3-way image classification set "snake-gourd-leaf-disease-prediction" from GitHub (Reyad02/snake-gourd-leaf-disease-prediction); label vocabulary: anthracnose, healthy, yellow.

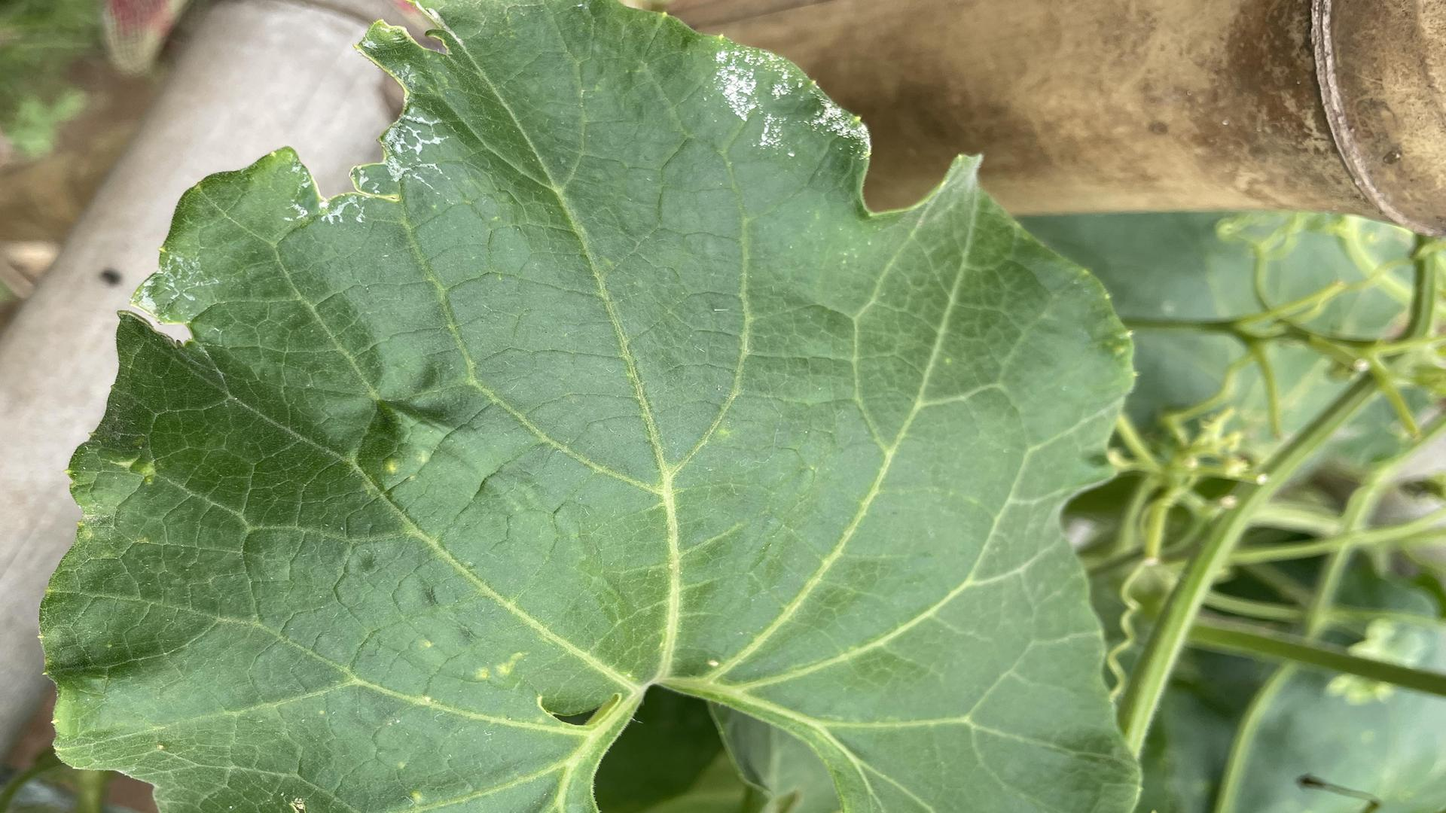
Label: healthy

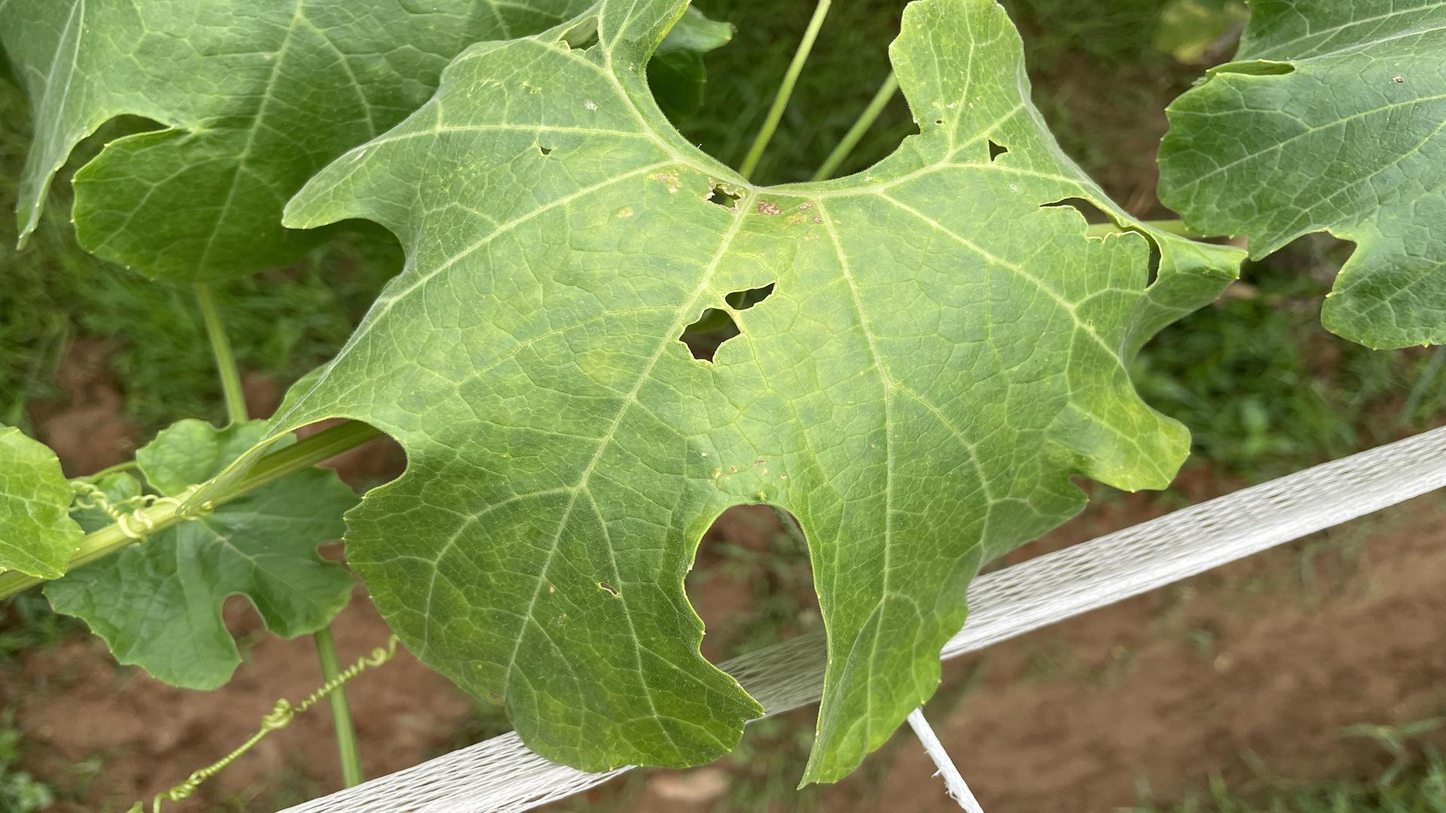
Label: yellow

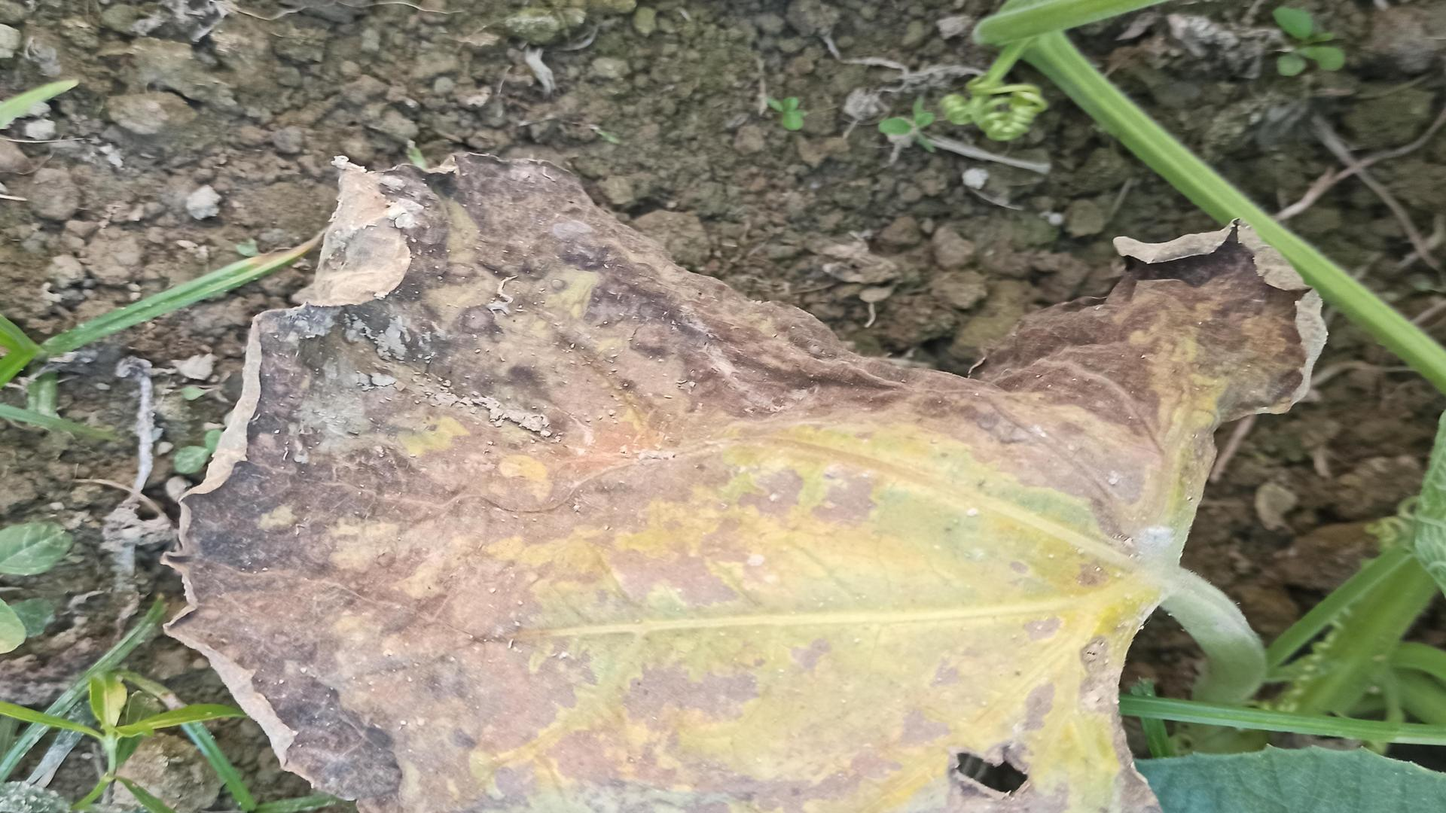
Label: anthracnose

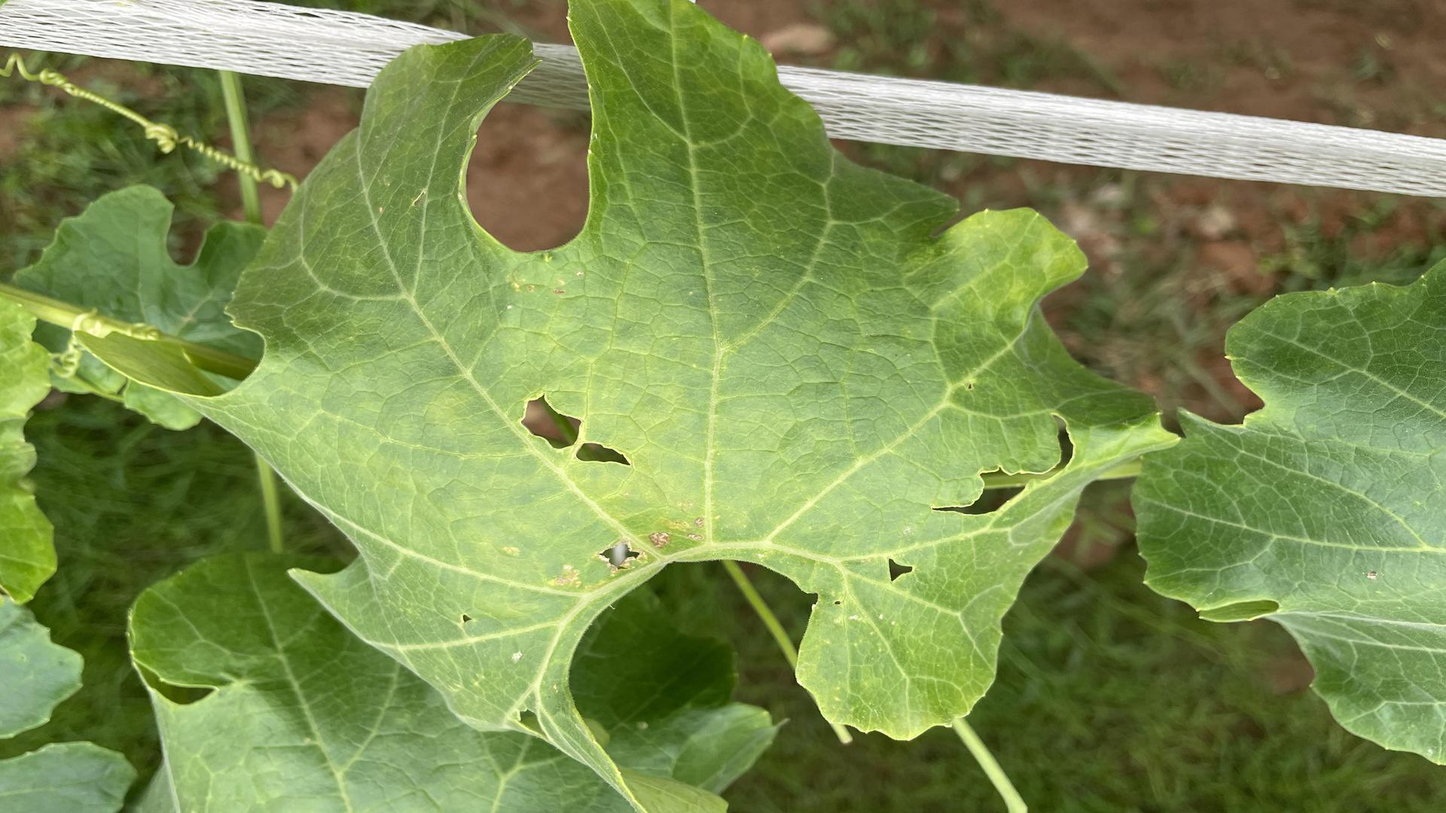
Label: yellow

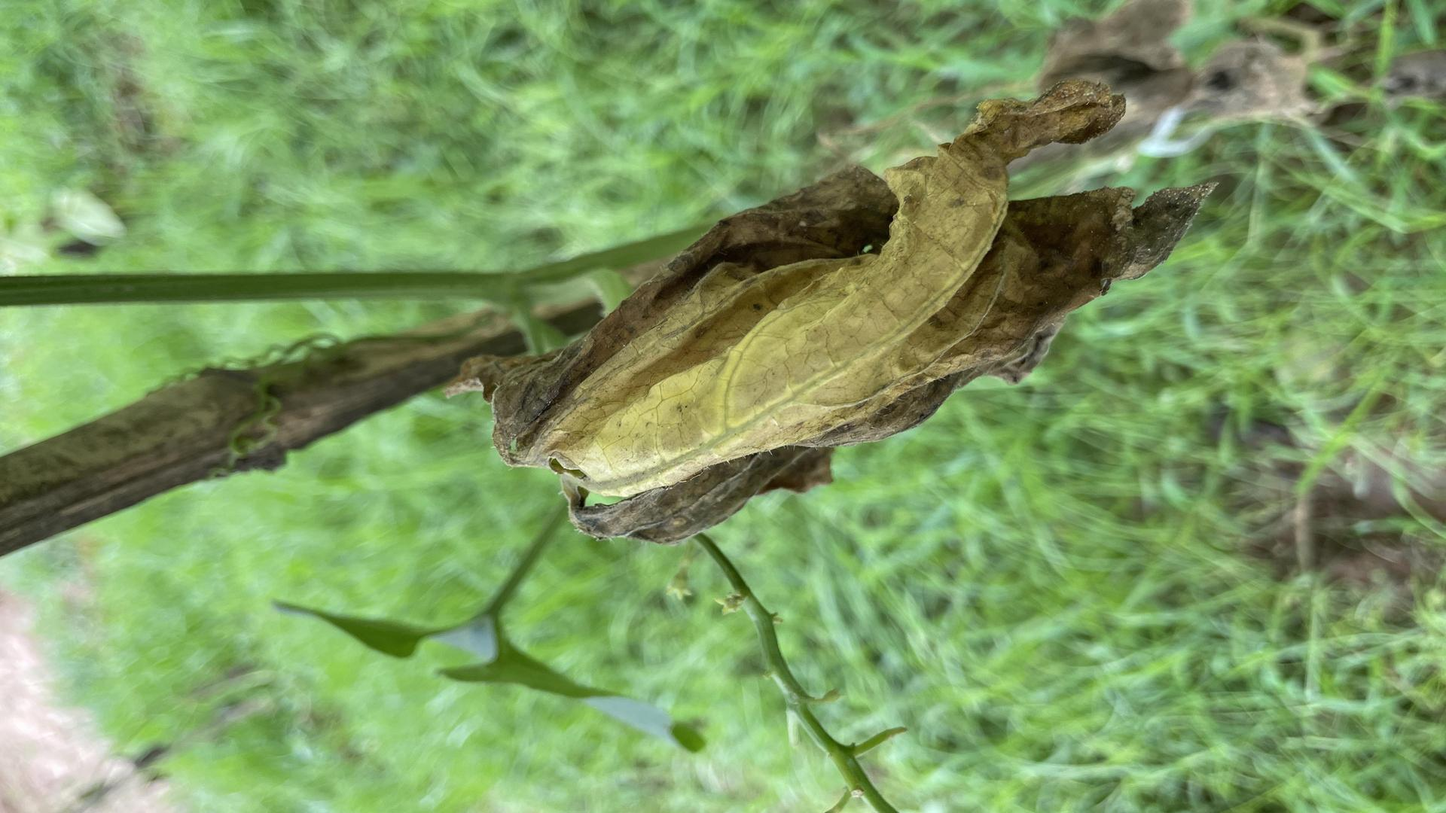
Label: anthracnose

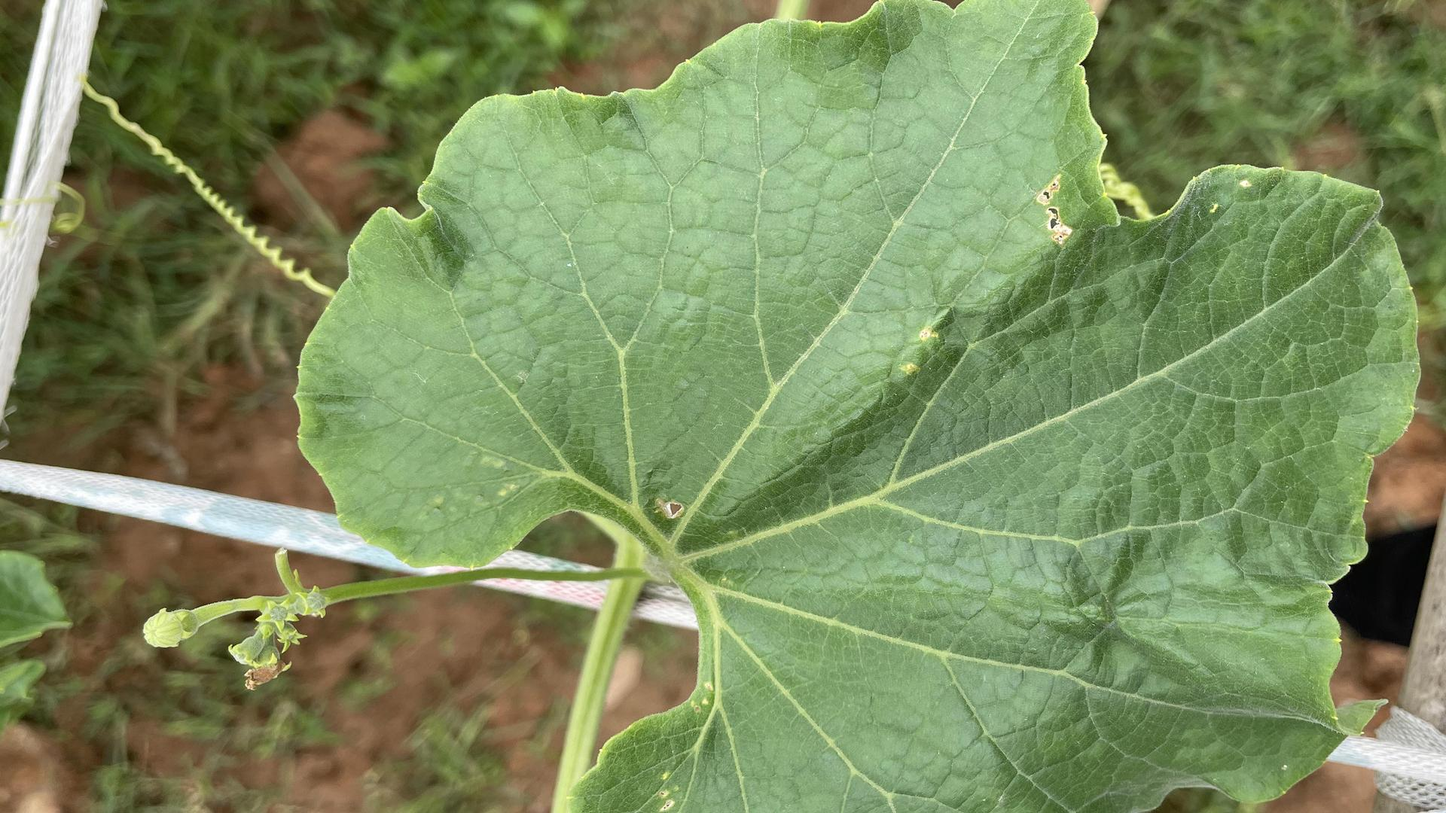
Label: healthy
